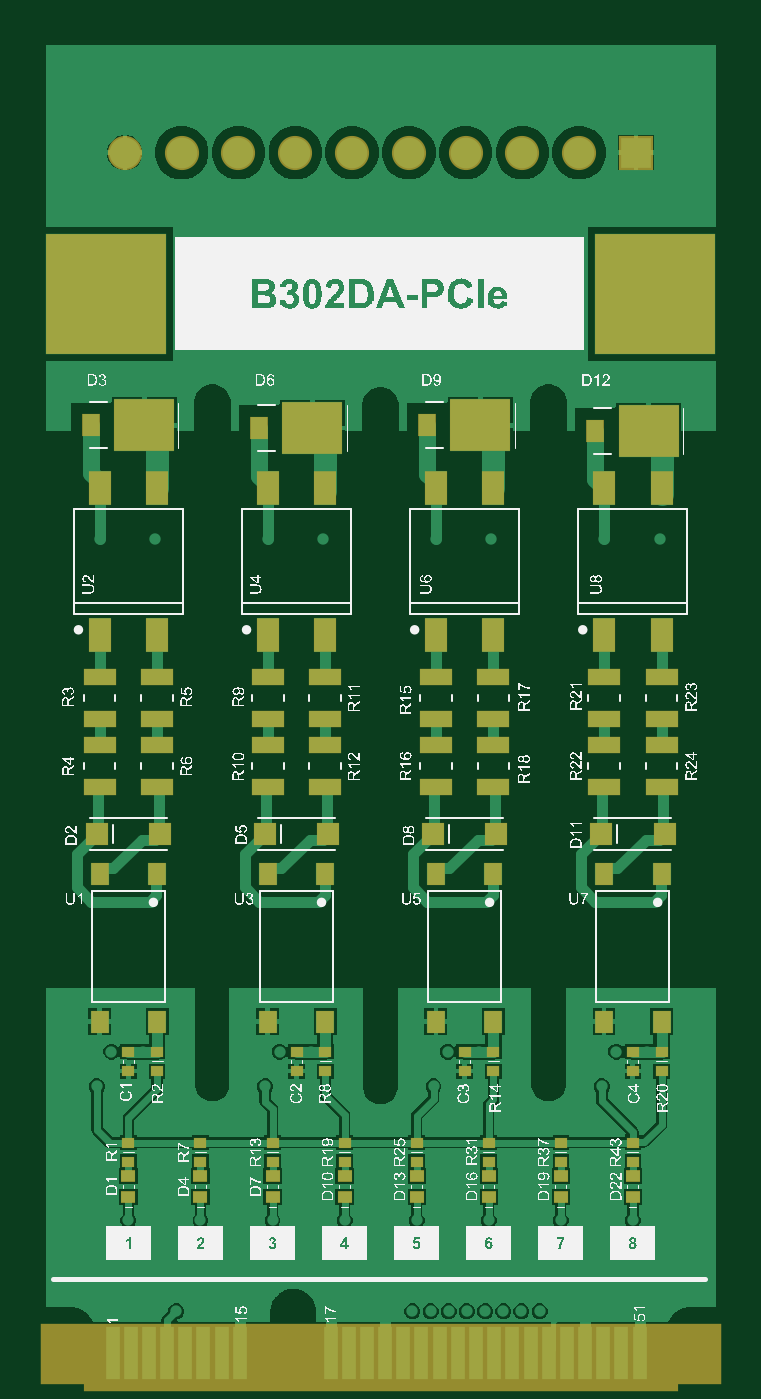
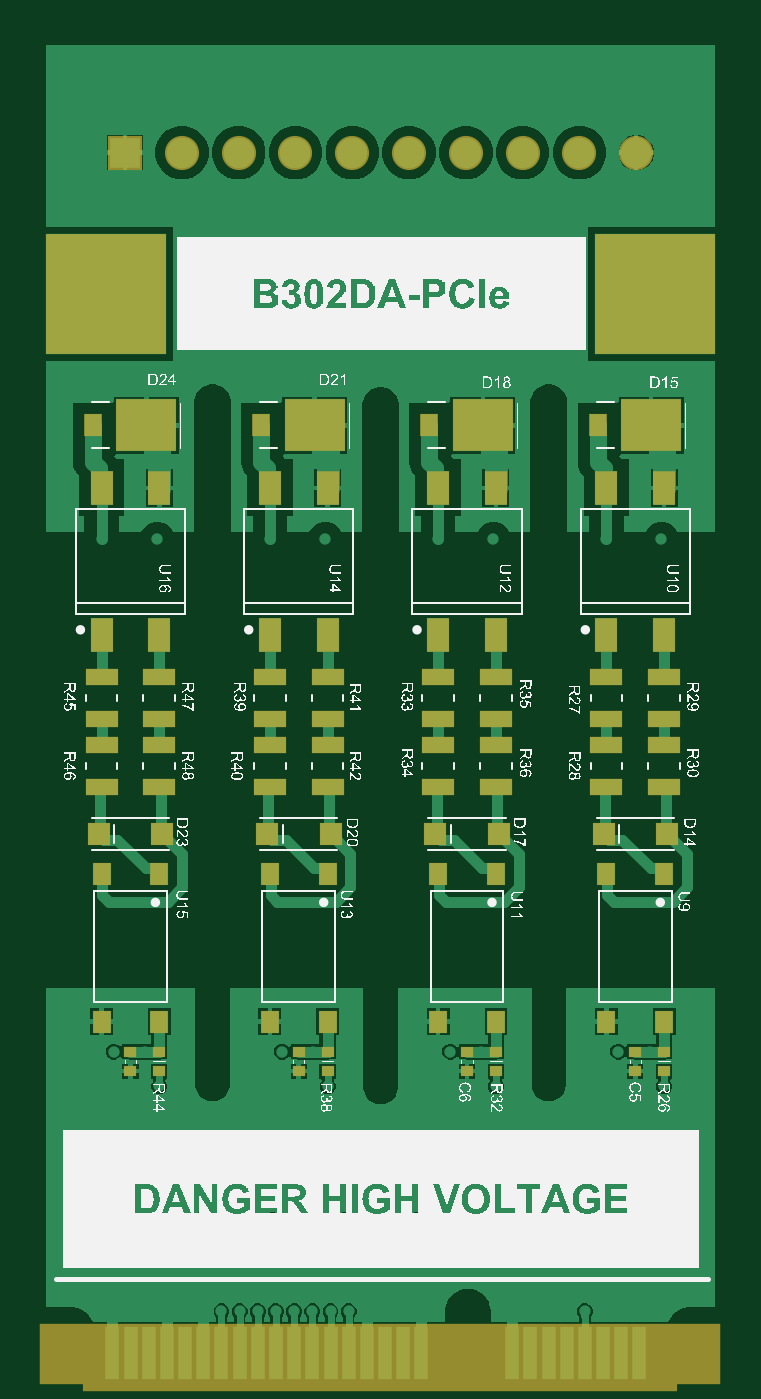
Circuit board: 9 layer files. Board 29.5 x 57.6 mm.
- bottom_copper: B302.GBL (30975 bytes)
- bottom_silk: B302.GBO (348178 bytes)
- paste: B302.GBP (2623 bytes)
- bottom_mask: B302.GBS (3051 bytes)
- outline: B302.GKO (271 bytes)
- top_copper: B302.GTL (32802 bytes)
- top_silk: B302.GTO (421718 bytes)
- paste: B302.GTP (3271 bytes)
- top_mask: B302.GTS (3700 bytes)

=== bottom_copper: B302.GBL (30975 bytes, source omitted) ===
=== bottom_silk: B302.GBO (348178 bytes, source omitted) ===
=== paste: B302.GBP ===
G04*
G04 #@! TF.GenerationSoftware,Altium Limited,Altium Designer,24.7.2 (38)*
G04*
G04 Layer_Color=128*
%FSLAX25Y25*%
%MOIN*%
G70*
G04*
G04 #@! TF.SameCoordinates,0E369B4C-2510-47F4-92B6-D956EC4EF59B*
G04*
G04*
G04 #@! TF.FilePolarity,Positive*
G04*
G01*
G75*
%ADD13R,0.03000X0.03937*%
%ADD14R,0.03937X0.05906*%
%ADD15R,0.05512X0.02756*%
%ADD16R,0.03937X0.03937*%
%ADD17R,0.03150X0.03937*%
%ADD18R,0.02047X0.01850*%
G36*
X-26841Y157539D02*
X-34518D01*
Y155905D01*
X-37018D01*
Y155315D01*
Y151181D01*
X-34518D01*
Y149547D01*
X-26841D01*
Y157539D01*
D02*
G37*
G36*
X2328D02*
X-5349D01*
Y155905D01*
X-7849D01*
Y155315D01*
Y151181D01*
X-5349D01*
Y149547D01*
X2328D01*
Y157539D01*
D02*
G37*
G36*
X31497D02*
X23820D01*
Y155905D01*
X21319D01*
Y155315D01*
Y151181D01*
X23820D01*
Y149547D01*
X31497D01*
Y157539D01*
D02*
G37*
G36*
X60665D02*
X52988D01*
Y155905D01*
X50488D01*
Y155315D01*
Y151181D01*
X52988D01*
Y149547D01*
X60665D01*
Y157539D01*
D02*
G37*
D13*
X65006Y153543D02*
D03*
X35837D02*
D03*
X6669D02*
D03*
X-22500D02*
D03*
D14*
X53500Y117126D02*
D03*
X63500D02*
D03*
Y142717D02*
D03*
X53500D02*
D03*
X24331Y117126D02*
D03*
X34331D02*
D03*
Y142717D02*
D03*
X24331D02*
D03*
X-4837Y117126D02*
D03*
X5163D02*
D03*
Y142717D02*
D03*
X-4837D02*
D03*
X-34006D02*
D03*
X-24006D02*
D03*
Y117126D02*
D03*
X-34006D02*
D03*
D15*
X63500Y109980D02*
D03*
Y102618D02*
D03*
Y98169D02*
D03*
Y90807D02*
D03*
X53500Y109980D02*
D03*
Y102618D02*
D03*
Y98169D02*
D03*
Y90807D02*
D03*
X34331Y102618D02*
D03*
Y109980D02*
D03*
Y90807D02*
D03*
Y98169D02*
D03*
X24331Y90807D02*
D03*
Y98169D02*
D03*
Y109980D02*
D03*
Y102618D02*
D03*
X5163D02*
D03*
Y109980D02*
D03*
Y90807D02*
D03*
Y98169D02*
D03*
X-4837Y90807D02*
D03*
Y98169D02*
D03*
Y102618D02*
D03*
Y109980D02*
D03*
X-24006Y102618D02*
D03*
Y109980D02*
D03*
X-34006Y102618D02*
D03*
Y109980D02*
D03*
X-24006Y90807D02*
D03*
Y98169D02*
D03*
X-34006Y90807D02*
D03*
Y98169D02*
D03*
D16*
X64012Y82677D02*
D03*
X52988D02*
D03*
X34843D02*
D03*
X23820D02*
D03*
X5675D02*
D03*
X-5349D02*
D03*
X-34518D02*
D03*
X-23494D02*
D03*
D17*
X53500Y75787D02*
D03*
X63500D02*
D03*
Y50197D02*
D03*
X53500D02*
D03*
X24331Y75787D02*
D03*
X34331D02*
D03*
Y50197D02*
D03*
X24331D02*
D03*
X-4837Y75787D02*
D03*
X5163D02*
D03*
Y50197D02*
D03*
X-4837D02*
D03*
X-34006Y75787D02*
D03*
X-24006D02*
D03*
Y50197D02*
D03*
X-34006D02*
D03*
D18*
X53500Y45000D02*
D03*
Y41614D02*
D03*
X24331Y45000D02*
D03*
Y41614D02*
D03*
X163Y45000D02*
D03*
Y41614D02*
D03*
X-4837D02*
D03*
Y45000D02*
D03*
X-29006D02*
D03*
Y41614D02*
D03*
X-34006D02*
D03*
Y45000D02*
D03*
X29331Y41614D02*
D03*
Y45000D02*
D03*
X58500Y41614D02*
D03*
Y45000D02*
D03*
M02*

=== bottom_mask: B302.GBS ===
G04*
G04 #@! TF.GenerationSoftware,Altium Limited,Altium Designer,24.7.2 (38)*
G04*
G04 Layer_Color=16711935*
%FSLAX25Y25*%
%MOIN*%
G70*
G04*
G04 #@! TF.SameCoordinates,0E369B4C-2510-47F4-92B6-D956EC4EF59B*
G04*
G04*
G04 #@! TF.FilePolarity,Negative*
G04*
G01*
G75*
%ADD20R,1.03150X0.11516*%
%ADD21R,1.18110X0.10630*%
%ADD22R,0.03079X0.04016*%
%ADD23R,0.10591X0.09134*%
%ADD24R,0.04016X0.05984*%
%ADD25R,0.05591X0.02835*%
%ADD26R,0.04016X0.04016*%
%ADD27R,0.03228X0.04016*%
%ADD28R,0.02126X0.01929*%
%ADD30R,0.02441X0.09134*%
%ADD31C,0.05915*%
%ADD32R,0.05915X0.05915*%
%ADD33R,0.20945X0.20945*%
D20*
X15157Y-8022D02*
D03*
D21*
X15157Y-7481D02*
D03*
D22*
X65006Y153543D02*
D03*
X35837D02*
D03*
X6669D02*
D03*
X-22500D02*
D03*
D23*
X55750D02*
D03*
X26581D02*
D03*
X-2587D02*
D03*
X-31756D02*
D03*
D24*
X53500Y117126D02*
D03*
X63500D02*
D03*
Y142717D02*
D03*
X53500D02*
D03*
X24331Y117126D02*
D03*
X34331D02*
D03*
Y142717D02*
D03*
X24331D02*
D03*
X-4837Y117126D02*
D03*
X5163D02*
D03*
Y142717D02*
D03*
X-4837D02*
D03*
X-34006D02*
D03*
X-24006D02*
D03*
Y117126D02*
D03*
X-34006D02*
D03*
D25*
X63500Y109980D02*
D03*
Y102618D02*
D03*
Y98169D02*
D03*
Y90807D02*
D03*
X53500Y109980D02*
D03*
Y102618D02*
D03*
Y98169D02*
D03*
Y90807D02*
D03*
X34331Y102618D02*
D03*
Y109980D02*
D03*
Y90807D02*
D03*
Y98169D02*
D03*
X24331Y90807D02*
D03*
Y98169D02*
D03*
Y109980D02*
D03*
Y102618D02*
D03*
X5163D02*
D03*
Y109980D02*
D03*
Y90807D02*
D03*
Y98169D02*
D03*
X-4837Y90807D02*
D03*
Y98169D02*
D03*
Y102618D02*
D03*
Y109980D02*
D03*
X-24006Y102618D02*
D03*
Y109980D02*
D03*
X-34006Y102618D02*
D03*
Y109980D02*
D03*
X-24006Y90807D02*
D03*
Y98169D02*
D03*
X-34006Y90807D02*
D03*
Y98169D02*
D03*
D26*
X64012Y82677D02*
D03*
X52988D02*
D03*
X34843D02*
D03*
X23820D02*
D03*
X5675D02*
D03*
X-5349D02*
D03*
X-34518D02*
D03*
X-23494D02*
D03*
D27*
X53500Y75787D02*
D03*
X63500D02*
D03*
Y50197D02*
D03*
X53500D02*
D03*
X24331Y75787D02*
D03*
X34331D02*
D03*
Y50197D02*
D03*
X24331D02*
D03*
X-4837Y75787D02*
D03*
X5163D02*
D03*
Y50197D02*
D03*
X-4837D02*
D03*
X-34006Y75787D02*
D03*
X-24006D02*
D03*
Y50197D02*
D03*
X-34006D02*
D03*
D28*
X53500Y45000D02*
D03*
Y41614D02*
D03*
X24331Y45000D02*
D03*
Y41614D02*
D03*
X163Y45000D02*
D03*
Y41614D02*
D03*
X-4837D02*
D03*
Y45000D02*
D03*
X-29006D02*
D03*
Y41614D02*
D03*
X-34006D02*
D03*
Y45000D02*
D03*
X29331Y41614D02*
D03*
Y45000D02*
D03*
X58500Y41614D02*
D03*
Y45000D02*
D03*
D30*
X61614Y-7283D02*
D03*
X58465D02*
D03*
X55315D02*
D03*
X52165D02*
D03*
X49016D02*
D03*
X45866D02*
D03*
X42717D02*
D03*
X39567D02*
D03*
X36417D02*
D03*
X33268D02*
D03*
X30118D02*
D03*
X26969D02*
D03*
X23819D02*
D03*
X20669D02*
D03*
X17520D02*
D03*
X14370D02*
D03*
X11220D02*
D03*
X8071D02*
D03*
X-7677D02*
D03*
X-10827D02*
D03*
X-13976D02*
D03*
X-17126D02*
D03*
X-20276D02*
D03*
X-23425D02*
D03*
X-26575D02*
D03*
X-29724D02*
D03*
D31*
X20051Y200787D02*
D03*
X29894D02*
D03*
X39736D02*
D03*
X49579D02*
D03*
X-19319D02*
D03*
X-9476D02*
D03*
X-29161D02*
D03*
X10209D02*
D03*
X366D02*
D03*
D32*
X59421D02*
D03*
D33*
X62795Y176378D02*
D03*
X-32480D02*
D03*
M02*

=== outline: B302.GKO ===
G04*
G04 #@! TF.GenerationSoftware,Altium Limited,Altium Designer,24.7.2 (38)*
G04*
G04 Layer_Color=16711935*
%FSLAX25Y25*%
%MOIN*%
G70*
G04*
G04 #@! TF.SameCoordinates,0E369B4C-2510-47F4-92B6-D956EC4EF59B*
G04*
G04*
G04 #@! TF.FilePolarity,Positive*
G04*
G01*
G75*
M02*

=== top_copper: B302.GTL (32802 bytes, source omitted) ===
=== top_silk: B302.GTO (421718 bytes, source omitted) ===
=== paste: B302.GTP ===
G04*
G04 #@! TF.GenerationSoftware,Altium Limited,Altium Designer,24.7.2 (38)*
G04*
G04 Layer_Color=8421504*
%FSLAX25Y25*%
%MOIN*%
G70*
G04*
G04 #@! TF.SameCoordinates,0E369B4C-2510-47F4-92B6-D956EC4EF59B*
G04*
G04*
G04 #@! TF.FilePolarity,Positive*
G04*
G01*
G75*
%ADD13R,0.03000X0.03937*%
%ADD14R,0.03937X0.05906*%
%ADD15R,0.05512X0.02756*%
%ADD16R,0.03937X0.03937*%
%ADD17R,0.03150X0.03937*%
%ADD18R,0.02047X0.01850*%
%ADD19R,0.02362X0.01968*%
G36*
X-30709Y157559D02*
X-23031D01*
Y155925D01*
X-20531D01*
Y155335D01*
Y151201D01*
X-23031D01*
Y149567D01*
X-30709D01*
Y157559D01*
D02*
G37*
G36*
X-1575Y157059D02*
X6102D01*
Y155425D01*
X8602D01*
Y154835D01*
Y150701D01*
X6102D01*
Y149067D01*
X-1575D01*
Y157059D01*
D02*
G37*
G36*
X27559Y157539D02*
X35236D01*
Y155905D01*
X37736D01*
Y155315D01*
Y151181D01*
X35236D01*
Y149547D01*
X27559D01*
Y157539D01*
D02*
G37*
G36*
X56693Y156559D02*
X64370D01*
Y154925D01*
X66870D01*
Y154335D01*
Y150201D01*
X64370D01*
Y148567D01*
X56693D01*
Y156559D01*
D02*
G37*
D13*
X52352Y152563D02*
D03*
X23219Y153543D02*
D03*
X-35049Y153563D02*
D03*
X-5915Y153063D02*
D03*
D14*
X63858Y117126D02*
D03*
X53858D02*
D03*
Y142717D02*
D03*
X63858D02*
D03*
X34724Y117126D02*
D03*
X24724D02*
D03*
Y142717D02*
D03*
X34724D02*
D03*
X5591Y117126D02*
D03*
X-4409D02*
D03*
Y142717D02*
D03*
X5591D02*
D03*
X-23543D02*
D03*
X-33543D02*
D03*
Y117126D02*
D03*
X-23543D02*
D03*
D15*
X63858Y102618D02*
D03*
Y109980D02*
D03*
Y90807D02*
D03*
Y98169D02*
D03*
X53858Y102618D02*
D03*
Y109980D02*
D03*
Y90807D02*
D03*
Y98169D02*
D03*
X34724Y102618D02*
D03*
Y109980D02*
D03*
Y90807D02*
D03*
Y98169D02*
D03*
X24724Y102618D02*
D03*
Y109980D02*
D03*
Y90807D02*
D03*
Y98169D02*
D03*
X-4409Y102618D02*
D03*
Y109980D02*
D03*
X-23543D02*
D03*
Y102618D02*
D03*
X-33543Y109980D02*
D03*
Y102618D02*
D03*
X-23543Y98169D02*
D03*
Y90807D02*
D03*
X-33543Y98169D02*
D03*
Y90807D02*
D03*
X5591Y102618D02*
D03*
Y109980D02*
D03*
Y90807D02*
D03*
Y98169D02*
D03*
X-4409Y90807D02*
D03*
Y98169D02*
D03*
D16*
X53347Y82677D02*
D03*
X64370D02*
D03*
X24213D02*
D03*
X35236D02*
D03*
X-23031D02*
D03*
X-34055D02*
D03*
X-4921D02*
D03*
X6102D02*
D03*
D17*
X63858Y75787D02*
D03*
X53858D02*
D03*
Y50197D02*
D03*
X63858D02*
D03*
X34724D02*
D03*
X24724D02*
D03*
Y75787D02*
D03*
X34724D02*
D03*
X5591D02*
D03*
X-4409D02*
D03*
Y50197D02*
D03*
X5591D02*
D03*
X-23543D02*
D03*
X-33543D02*
D03*
Y75787D02*
D03*
X-23543D02*
D03*
D18*
X63858Y41614D02*
D03*
Y45000D02*
D03*
X58858Y45000D02*
D03*
Y41614D02*
D03*
X34724Y45000D02*
D03*
Y41614D02*
D03*
X29724Y45000D02*
D03*
Y41614D02*
D03*
X5591Y45000D02*
D03*
Y41614D02*
D03*
X591Y45000D02*
D03*
Y41614D02*
D03*
X-23543Y41614D02*
D03*
Y45000D02*
D03*
X-28543D02*
D03*
Y41614D02*
D03*
X58858Y25866D02*
D03*
Y29252D02*
D03*
X46372Y25866D02*
D03*
Y29252D02*
D03*
X33886D02*
D03*
Y25866D02*
D03*
X21400Y29252D02*
D03*
Y25866D02*
D03*
X8914Y29252D02*
D03*
Y25866D02*
D03*
X-3571D02*
D03*
Y29252D02*
D03*
X-16057Y25866D02*
D03*
Y29252D02*
D03*
X-28543D02*
D03*
Y25866D02*
D03*
D19*
X58858Y19882D02*
D03*
Y23425D02*
D03*
X46372Y19882D02*
D03*
Y23425D02*
D03*
X33886Y19882D02*
D03*
Y23425D02*
D03*
X21400D02*
D03*
Y19882D02*
D03*
X8914D02*
D03*
Y23425D02*
D03*
X-3571Y19882D02*
D03*
Y23425D02*
D03*
X-16057Y19882D02*
D03*
Y23425D02*
D03*
X-28543D02*
D03*
Y19882D02*
D03*
M02*

=== top_mask: B302.GTS ===
G04*
G04 #@! TF.GenerationSoftware,Altium Limited,Altium Designer,24.7.2 (38)*
G04*
G04 Layer_Color=8388736*
%FSLAX25Y25*%
%MOIN*%
G70*
G04*
G04 #@! TF.SameCoordinates,0E369B4C-2510-47F4-92B6-D956EC4EF59B*
G04*
G04*
G04 #@! TF.FilePolarity,Negative*
G04*
G01*
G75*
%ADD20R,1.03150X0.11516*%
%ADD21R,1.18110X0.10630*%
%ADD22R,0.03079X0.04016*%
%ADD23R,0.10591X0.09134*%
%ADD24R,0.04016X0.05984*%
%ADD25R,0.05591X0.02835*%
%ADD26R,0.04016X0.04016*%
%ADD27R,0.03228X0.04016*%
%ADD28R,0.02126X0.01929*%
%ADD29R,0.02441X0.02047*%
%ADD30R,0.02441X0.09134*%
%ADD31C,0.05915*%
%ADD32R,0.05915X0.05915*%
%ADD33R,0.20945X0.20945*%
D20*
X15157Y-8022D02*
D03*
D21*
X15157Y-7481D02*
D03*
D22*
X52352Y152563D02*
D03*
X23219Y153543D02*
D03*
X-35049Y153563D02*
D03*
X-5915Y153063D02*
D03*
D23*
X61608Y152563D02*
D03*
X32474Y153543D02*
D03*
X-25793Y153563D02*
D03*
X3341Y153063D02*
D03*
D24*
X63858Y117126D02*
D03*
X53858D02*
D03*
Y142717D02*
D03*
X63858D02*
D03*
X34724Y117126D02*
D03*
X24724D02*
D03*
Y142717D02*
D03*
X34724D02*
D03*
X5591Y117126D02*
D03*
X-4409D02*
D03*
Y142717D02*
D03*
X5591D02*
D03*
X-23543D02*
D03*
X-33543D02*
D03*
Y117126D02*
D03*
X-23543D02*
D03*
D25*
X63858Y102618D02*
D03*
Y109980D02*
D03*
Y90807D02*
D03*
Y98169D02*
D03*
X53858Y102618D02*
D03*
Y109980D02*
D03*
Y90807D02*
D03*
Y98169D02*
D03*
X34724Y102618D02*
D03*
Y109980D02*
D03*
Y90807D02*
D03*
Y98169D02*
D03*
X24724Y102618D02*
D03*
Y109980D02*
D03*
Y90807D02*
D03*
Y98169D02*
D03*
X-4409Y102618D02*
D03*
Y109980D02*
D03*
X-23543D02*
D03*
Y102618D02*
D03*
X-33543Y109980D02*
D03*
Y102618D02*
D03*
X-23543Y98169D02*
D03*
Y90807D02*
D03*
X-33543Y98169D02*
D03*
Y90807D02*
D03*
X5591Y102618D02*
D03*
Y109980D02*
D03*
Y90807D02*
D03*
Y98169D02*
D03*
X-4409Y90807D02*
D03*
Y98169D02*
D03*
D26*
X53347Y82677D02*
D03*
X64370D02*
D03*
X24213D02*
D03*
X35236D02*
D03*
X-23031D02*
D03*
X-34055D02*
D03*
X-4921D02*
D03*
X6102D02*
D03*
D27*
X63858Y75787D02*
D03*
X53858D02*
D03*
Y50197D02*
D03*
X63858D02*
D03*
X34724D02*
D03*
X24724D02*
D03*
Y75787D02*
D03*
X34724D02*
D03*
X5591D02*
D03*
X-4409D02*
D03*
Y50197D02*
D03*
X5591D02*
D03*
X-23543D02*
D03*
X-33543D02*
D03*
Y75787D02*
D03*
X-23543D02*
D03*
D28*
X63858Y41614D02*
D03*
Y45000D02*
D03*
X58858Y45000D02*
D03*
Y41614D02*
D03*
X34724Y45000D02*
D03*
Y41614D02*
D03*
X29724Y45000D02*
D03*
Y41614D02*
D03*
X5591Y45000D02*
D03*
Y41614D02*
D03*
X591Y45000D02*
D03*
Y41614D02*
D03*
X-23543Y41614D02*
D03*
Y45000D02*
D03*
X-28543D02*
D03*
Y41614D02*
D03*
X58858Y25866D02*
D03*
Y29252D02*
D03*
X46372Y25866D02*
D03*
Y29252D02*
D03*
X33886D02*
D03*
Y25866D02*
D03*
X21400Y29252D02*
D03*
Y25866D02*
D03*
X8914Y29252D02*
D03*
Y25866D02*
D03*
X-3571D02*
D03*
Y29252D02*
D03*
X-16057Y25866D02*
D03*
Y29252D02*
D03*
X-28543D02*
D03*
Y25866D02*
D03*
D29*
X58858Y19882D02*
D03*
Y23425D02*
D03*
X46372Y19882D02*
D03*
Y23425D02*
D03*
X33886Y19882D02*
D03*
Y23425D02*
D03*
X21400D02*
D03*
Y19882D02*
D03*
X8914D02*
D03*
Y23425D02*
D03*
X-3571Y19882D02*
D03*
Y23425D02*
D03*
X-16057Y19882D02*
D03*
Y23425D02*
D03*
X-28543D02*
D03*
Y19882D02*
D03*
D30*
X60039Y-7283D02*
D03*
X56890D02*
D03*
X53740D02*
D03*
X50591D02*
D03*
X47441D02*
D03*
X44291D02*
D03*
X41142D02*
D03*
X37992D02*
D03*
X34843D02*
D03*
X31693D02*
D03*
X28543D02*
D03*
X25394D02*
D03*
X22244D02*
D03*
X19094D02*
D03*
X15945D02*
D03*
X12795D02*
D03*
X9646D02*
D03*
X6496D02*
D03*
X-9252D02*
D03*
X-12402D02*
D03*
X-15551D02*
D03*
X-18701D02*
D03*
X-21850D02*
D03*
X-25000D02*
D03*
X-28150D02*
D03*
X-31299D02*
D03*
D31*
X20051Y200787D02*
D03*
X29894D02*
D03*
X39736D02*
D03*
X49579D02*
D03*
X-19319D02*
D03*
X-9476D02*
D03*
X-29161D02*
D03*
X10209D02*
D03*
X366D02*
D03*
D32*
X59421D02*
D03*
D33*
X62795Y176378D02*
D03*
X-32480D02*
D03*
M02*
